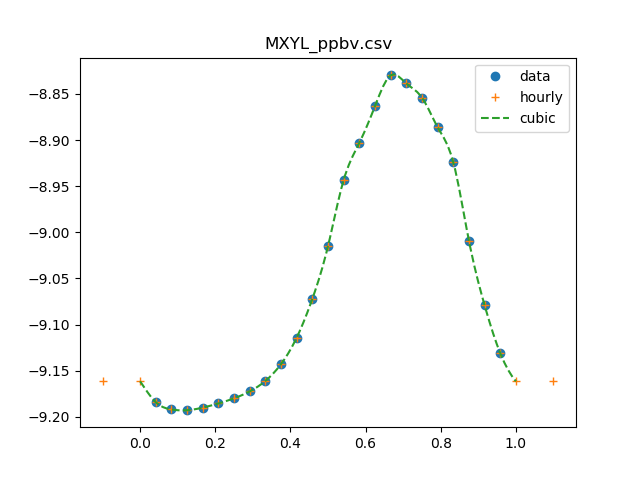

The file beside this chart, header and first rows:
0, 0.683569744835
1, 0.6543
2, 0.6426
3, 0.6414
4, 0.6456
5, 0.6524
6, 0.6608
7, 0.6722
8, 0.6901
9, 0.7197
10, 0.7688
11, 0.847
12, 0.966
13, 1.14
14, 1.25
15, 1.37
16, 1.48
17, 1.45
18, 1.4
19, 1.3
20, 1.192
21, 0.9794
22, 0.8338
23, 0.7396
